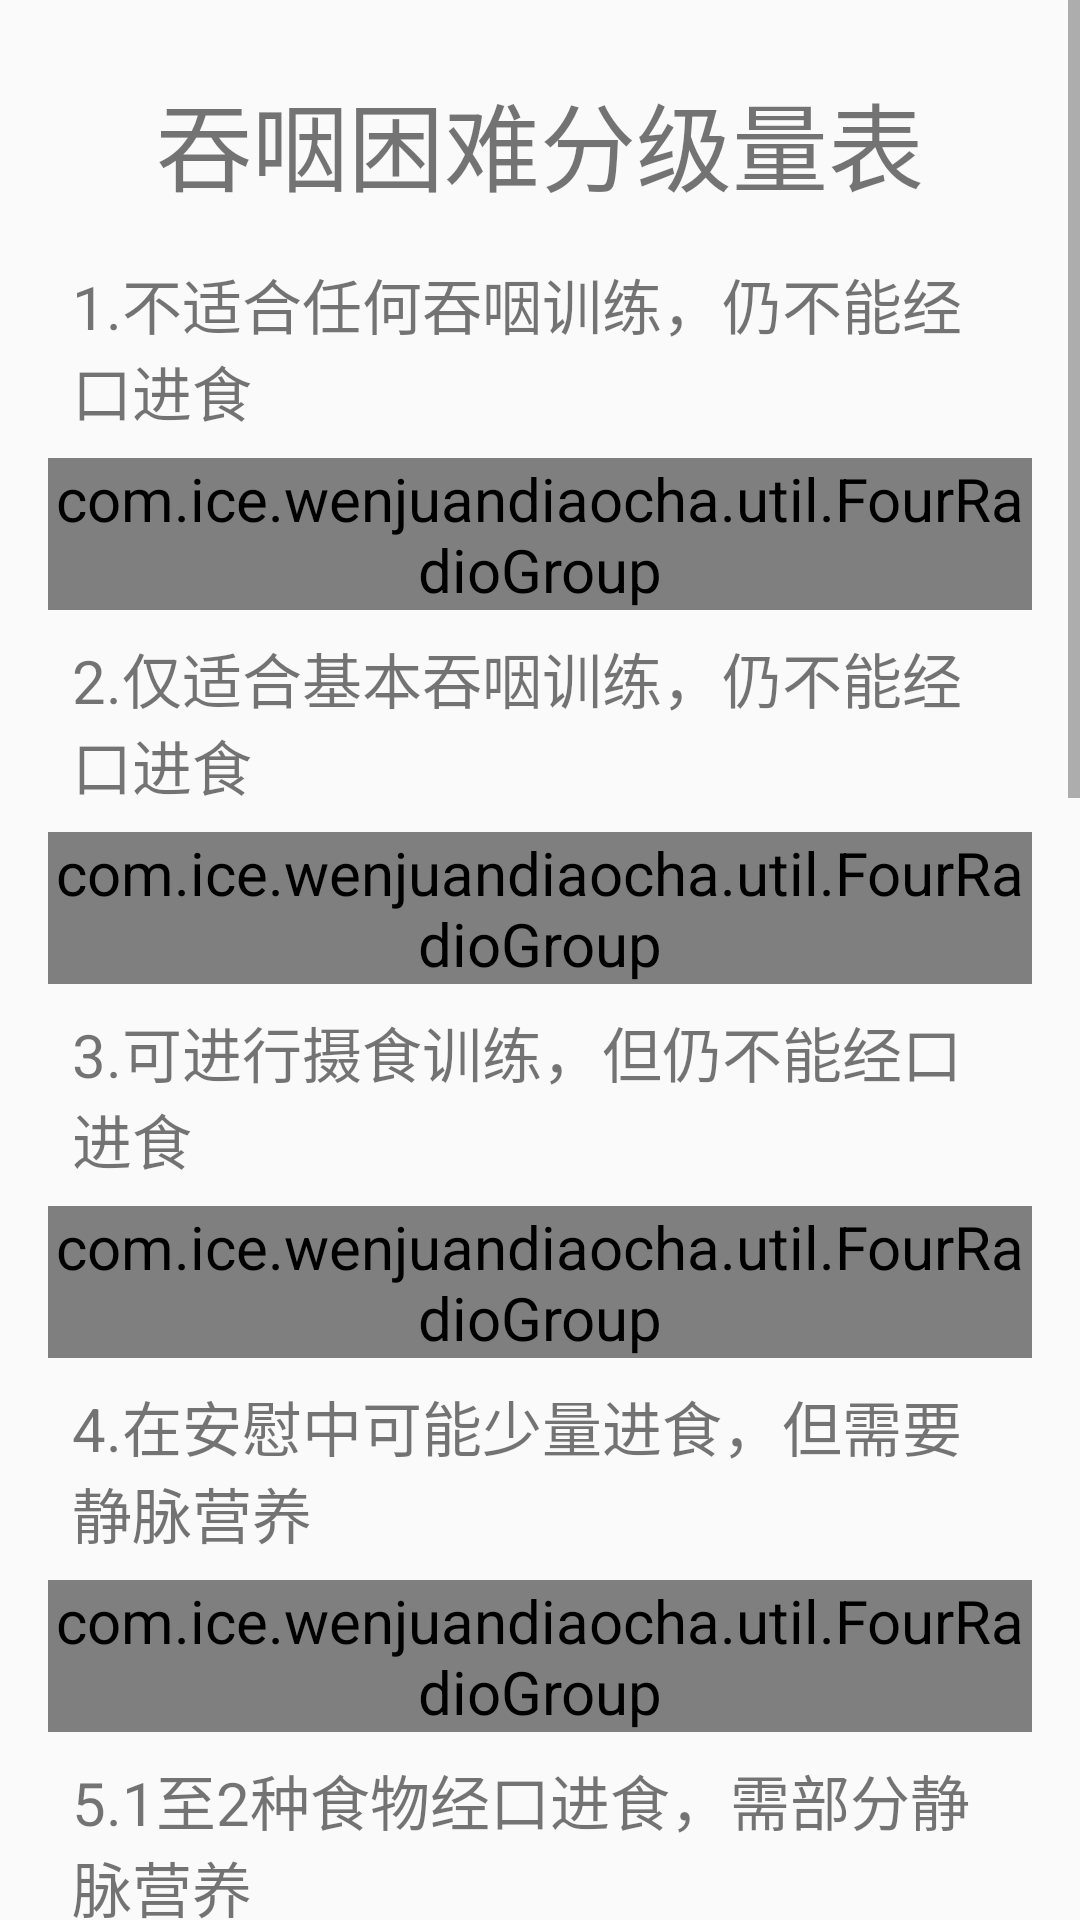

Produce the Android XML layout that renders to this screen, including the resource entries it uses.
<!-- AndroidManifest.xml: application theme AppTheme -->
<!-- res/layout/activity_tun_yan.xml -->
<?xml version="1.0" encoding="utf-8"?>
<ScrollView xmlns:android="http://schemas.android.com/apk/res/android"
    xmlns:app="http://schemas.android.com/apk/res-auto"
    xmlns:tools="http://schemas.android.com/tools"
    android:layout_width="match_parent"
    android:layout_height="match_parent"

    tools:context=".activity.TunYanActivity">

    <LinearLayout
        android:layout_width="match_parent"
        android:layout_height="match_parent"

        android:focusable="true"
        android:focusableInTouchMode="true"
        android:orientation="vertical"

        android:paddingBottom="@dimen/activity_vertical_margin"
        android:paddingLeft="@dimen/activity_horizontal_margin"
        android:paddingRight="@dimen/activity_horizontal_margin"
        android:paddingTop="@dimen/activity_vertical_margin">

        <TextView
            android:layout_width="wrap_content"
            android:layout_height="wrap_content"
            android:layout_gravity="center_horizontal"
            android:padding="@dimen/activity_margin_8"
            android:text="吞咽困难分级量表"
            android:textSize="32sp" />

        <TextView
            android:layout_width="wrap_content"
            android:layout_height="wrap_content"
            android:padding="@dimen/activity_margin_8"
            android:text="@string/tunyan1" />

        <com.ice.wenjuandiaocha.util.FourRadioGroup
            android:id="@+id/group1"
            android:layout_width="wrap_content"
            android:layout_height="wrap_content"
            android:orientation="horizontal"
            app:radio_text1="@string/radioA"
            app:radio_text2="@string/radioB"
            app:radio_text3="@string/radioS3"
            app:radio_text4="@string/radioS4">

            <include layout="@layout/two_radio_layout" />

        </com.ice.wenjuandiaocha.util.FourRadioGroup>

        <TextView
            android:layout_width="wrap_content"
            android:layout_height="wrap_content"
            android:padding="@dimen/activity_margin_8"
            android:text="@string/tunyan2" />

        <com.ice.wenjuandiaocha.util.FourRadioGroup
            android:id="@+id/group2"
            android:layout_width="wrap_content"
            android:layout_height="wrap_content"
            android:orientation="horizontal"
            app:radio_text1="@string/radioA"
            app:radio_text2="@string/radioB"
            app:radio_text3="@string/radioS3"
            app:radio_text4="@string/radioS4">

            <include layout="@layout/two_radio_layout" />

        </com.ice.wenjuandiaocha.util.FourRadioGroup>

        <TextView
            android:layout_width="wrap_content"
            android:layout_height="wrap_content"
            android:padding="@dimen/activity_margin_8"
            android:text="@string/tunyan3" />

        <com.ice.wenjuandiaocha.util.FourRadioGroup
            android:id="@+id/group3"
            android:layout_width="wrap_content"
            android:layout_height="wrap_content"
            android:orientation="horizontal"
            app:radio_text1="@string/radioA"
            app:radio_text2="@string/radioB"
            app:radio_text3="@string/radioS3"
            app:radio_text4="@string/radioS4">

            <include layout="@layout/two_radio_layout" />

        </com.ice.wenjuandiaocha.util.FourRadioGroup>

        <TextView
            android:layout_width="wrap_content"
            android:layout_height="wrap_content"
            android:padding="@dimen/activity_margin_8"
            android:text="@string/tunyan4" />

        <com.ice.wenjuandiaocha.util.FourRadioGroup
            android:id="@+id/group4"
            android:layout_width="wrap_content"
            android:layout_height="wrap_content"
            android:orientation="horizontal"
            app:radio_text1="@string/radioA"
            app:radio_text2="@string/radioB"
            app:radio_text3="@string/radioS3"
            app:radio_text4="@string/radioS4">

            <include layout="@layout/two_radio_layout" />

        </com.ice.wenjuandiaocha.util.FourRadioGroup>

        <TextView
            android:layout_width="wrap_content"
            android:layout_height="wrap_content"
            android:padding="@dimen/activity_margin_8"
            android:text="@string/tunyan5" />

        <com.ice.wenjuandiaocha.util.FourRadioGroup
            android:id="@+id/group5"
            android:layout_width="wrap_content"
            android:layout_height="wrap_content"
            android:orientation="horizontal"
            app:radio_text1="@string/radioA"
            app:radio_text2="@string/radioB"
            app:radio_text3="@string/radioS3"
            app:radio_text4="@string/radioS4">

            <include layout="@layout/two_radio_layout" />

        </com.ice.wenjuandiaocha.util.FourRadioGroup>

        <TextView
            android:layout_width="wrap_content"
            android:layout_height="wrap_content"
            android:padding="@dimen/activity_margin_8"
            android:text="@string/tunyan6" />

        <com.ice.wenjuandiaocha.util.FourRadioGroup
            android:id="@+id/group6"
            android:layout_width="wrap_content"
            android:layout_height="wrap_content"
            android:orientation="horizontal"
            app:radio_text1="@string/radioA"
            app:radio_text2="@string/radioB"
            app:radio_text3="@string/radioS3"
            app:radio_text4="@string/radioS4">

            <include layout="@layout/two_radio_layout" />

        </com.ice.wenjuandiaocha.util.FourRadioGroup>

        <TextView
            android:layout_width="wrap_content"
            android:layout_height="wrap_content"
            android:padding="@dimen/activity_margin_8"
            android:text="@string/tunyan7" />

        <com.ice.wenjuandiaocha.util.FourRadioGroup
            android:id="@+id/group7"
            android:layout_width="wrap_content"
            android:layout_height="wrap_content"
            android:orientation="horizontal"
            app:radio_text1="@string/radioA"
            app:radio_text2="@string/radioB"
            app:radio_text3="@string/radioS3"
            app:radio_text4="@string/radioS4">

            <include layout="@layout/two_radio_layout" />

        </com.ice.wenjuandiaocha.util.FourRadioGroup>

        <TextView
            android:layout_width="wrap_content"
            android:layout_height="wrap_content"
            android:padding="@dimen/activity_margin_8"
            android:text="@string/tunyan8" />

        <com.ice.wenjuandiaocha.util.FourRadioGroup
            android:id="@+id/group8"
            android:layout_width="wrap_content"
            android:layout_height="wrap_content"
            android:orientation="horizontal"
            app:radio_text1="@string/radioA"
            app:radio_text2="@string/radioB"
            app:radio_text3="@string/radioS3"
            app:radio_text4="@string/radioS4">

            <include layout="@layout/two_radio_layout" />

        </com.ice.wenjuandiaocha.util.FourRadioGroup>

        <TextView
            android:layout_width="wrap_content"
            android:layout_height="wrap_content"
            android:padding="@dimen/activity_margin_8"
            android:text="@string/tunyan9" />

        <com.ice.wenjuandiaocha.util.FourRadioGroup
            android:id="@+id/group9"
            android:layout_width="wrap_content"
            android:layout_height="wrap_content"
            android:orientation="horizontal"
            app:radio_text1="@string/radioA"
            app:radio_text2="@string/radioB"
            app:radio_text3="@string/radioS3"
            app:radio_text4="@string/radioS4">

            <include layout="@layout/two_radio_layout" />

        </com.ice.wenjuandiaocha.util.FourRadioGroup>

        <TextView
            android:layout_width="wrap_content"
            android:layout_height="wrap_content"
            android:padding="@dimen/activity_margin_8"
            android:text="@string/tunyan10" />

        <com.ice.wenjuandiaocha.util.FourRadioGroup
            android:id="@+id/group10"
            android:layout_width="wrap_content"
            android:layout_height="wrap_content"
            android:orientation="horizontal"
            app:radio_text1="@string/radioA"
            app:radio_text2="@string/radioB"
            app:radio_text3="@string/radioS3"
            app:radio_text4="@string/radioS4">

            <include layout="@layout/two_radio_layout" />

        </com.ice.wenjuandiaocha.util.FourRadioGroup>

        <LinearLayout
            android:layout_width="wrap_content"
            android:layout_height="wrap_content"
            android:padding="@dimen/activity_margin_8">

            <TextView
                android:layout_width="wrap_content"
                android:layout_height="wrap_content"
                android:text="得分" />

            <EditText
                android:id="@+id/score"
                android:layout_width="wrap_content"
                android:layout_height="wrap_content"
                android:editable="false"
                android:gravity="center_horizontal"
                android:minEms="3" />

            <TextView
                android:layout_width="wrap_content"
                android:layout_height="wrap_content"
                android:text="分" />
        </LinearLayout>

        <TextView
            android:layout_width="wrap_content"
            android:layout_height="wrap_content"
            android:padding="@dimen/activity_margin_8"
            android:text="结果判定：每项各得1分，≥9分，基本痊愈；6-8分，明显好转；3-5分好转；1-2分，无效" />

        <Button
            android:id="@+id/add"
            android:layout_width="match_parent"
            android:layout_height="wrap_content"
            android:layout_columnSpan="2"
            android:layout_marginTop="@dimen/activity_margin_32"
            android:background="@color/colorLightBlue"
            android:padding="@dimen/activity_vertical_margin"
            android:text="填写完成"
            android:textColor="@color/colorWhite" />
    </LinearLayout>
</ScrollView>
<!-- res/layout/two_radio_layout.xml (included above) -->
<?xml version="1.0" encoding="utf-8"?>
<merge xmlns:android="http://schemas.android.com/apk/res/android"

    android:layout_width="wrap_content"
    android:layout_height="wrap_content"
    android:orientation="horizontal">

    <RadioButton
        android:layout_width="wrap_content"
        android:layout_height="wrap_content"
        android:padding="@dimen/activity_margin_8"
        android:text="@string/radioA" />

    <RadioButton
        android:layout_width="wrap_content"
        android:padding="@dimen/activity_margin_8"
        android:layout_height="wrap_content"
        android:text="@string/radioB" />


</merge>
<!-- resources referenced by this layout -->
<resources>
  <color name="colorLightBlue">#00B8EC</color>
  <color name="colorWhite">#FFFFFF</color>
  <dimen name="activity_horizontal_margin">16dp</dimen>
  <dimen name="activity_margin_32">32dp</dimen>
  <dimen name="activity_margin_8">8dp</dimen>
  <dimen name="activity_vertical_margin">16dp</dimen>
  <string name="radioA">是</string>
  <string name="radioB">否</string>
  <string name="radioS3">监护和准备</string>
  <string name="radioS4">少量身体接触的帮助</string>
  <string name="tunyan1">1.不适合任何吞咽训练，仍不能经口进食</string>
  <string name="tunyan10">10.正常摄食吞咽功能</string>
  <string name="tunyan2">2.仅适合基本吞咽训练，仍不能经口进食</string>
  <string name="tunyan3">3.可进行摄食训练，但仍不能经口进食</string>
  <string name="tunyan4">4.在安慰中可能少量进食，但需要静脉营养</string>
  <string name="tunyan5">5.1至2种食物经口进食，需部分静脉营养</string>
  <string name="tunyan6">6.3种食物可经口进食，需部分静脉营养</string>
  <string name="tunyan7">7.3种食物可经口进食，不需静脉营养</string>
  <string name="tunyan8">8.除特别难咽的食物外，均可经口进食</string>
  <string name="tunyan9">9.可经口进食，但需临床观察指导</string>
  <style name="AppTheme" parent="Theme.AppCompat.Light.DarkActionBar">
          
          
          
          
          <item name="android:textSize">20sp</item>
  
      </style>
</resources>
